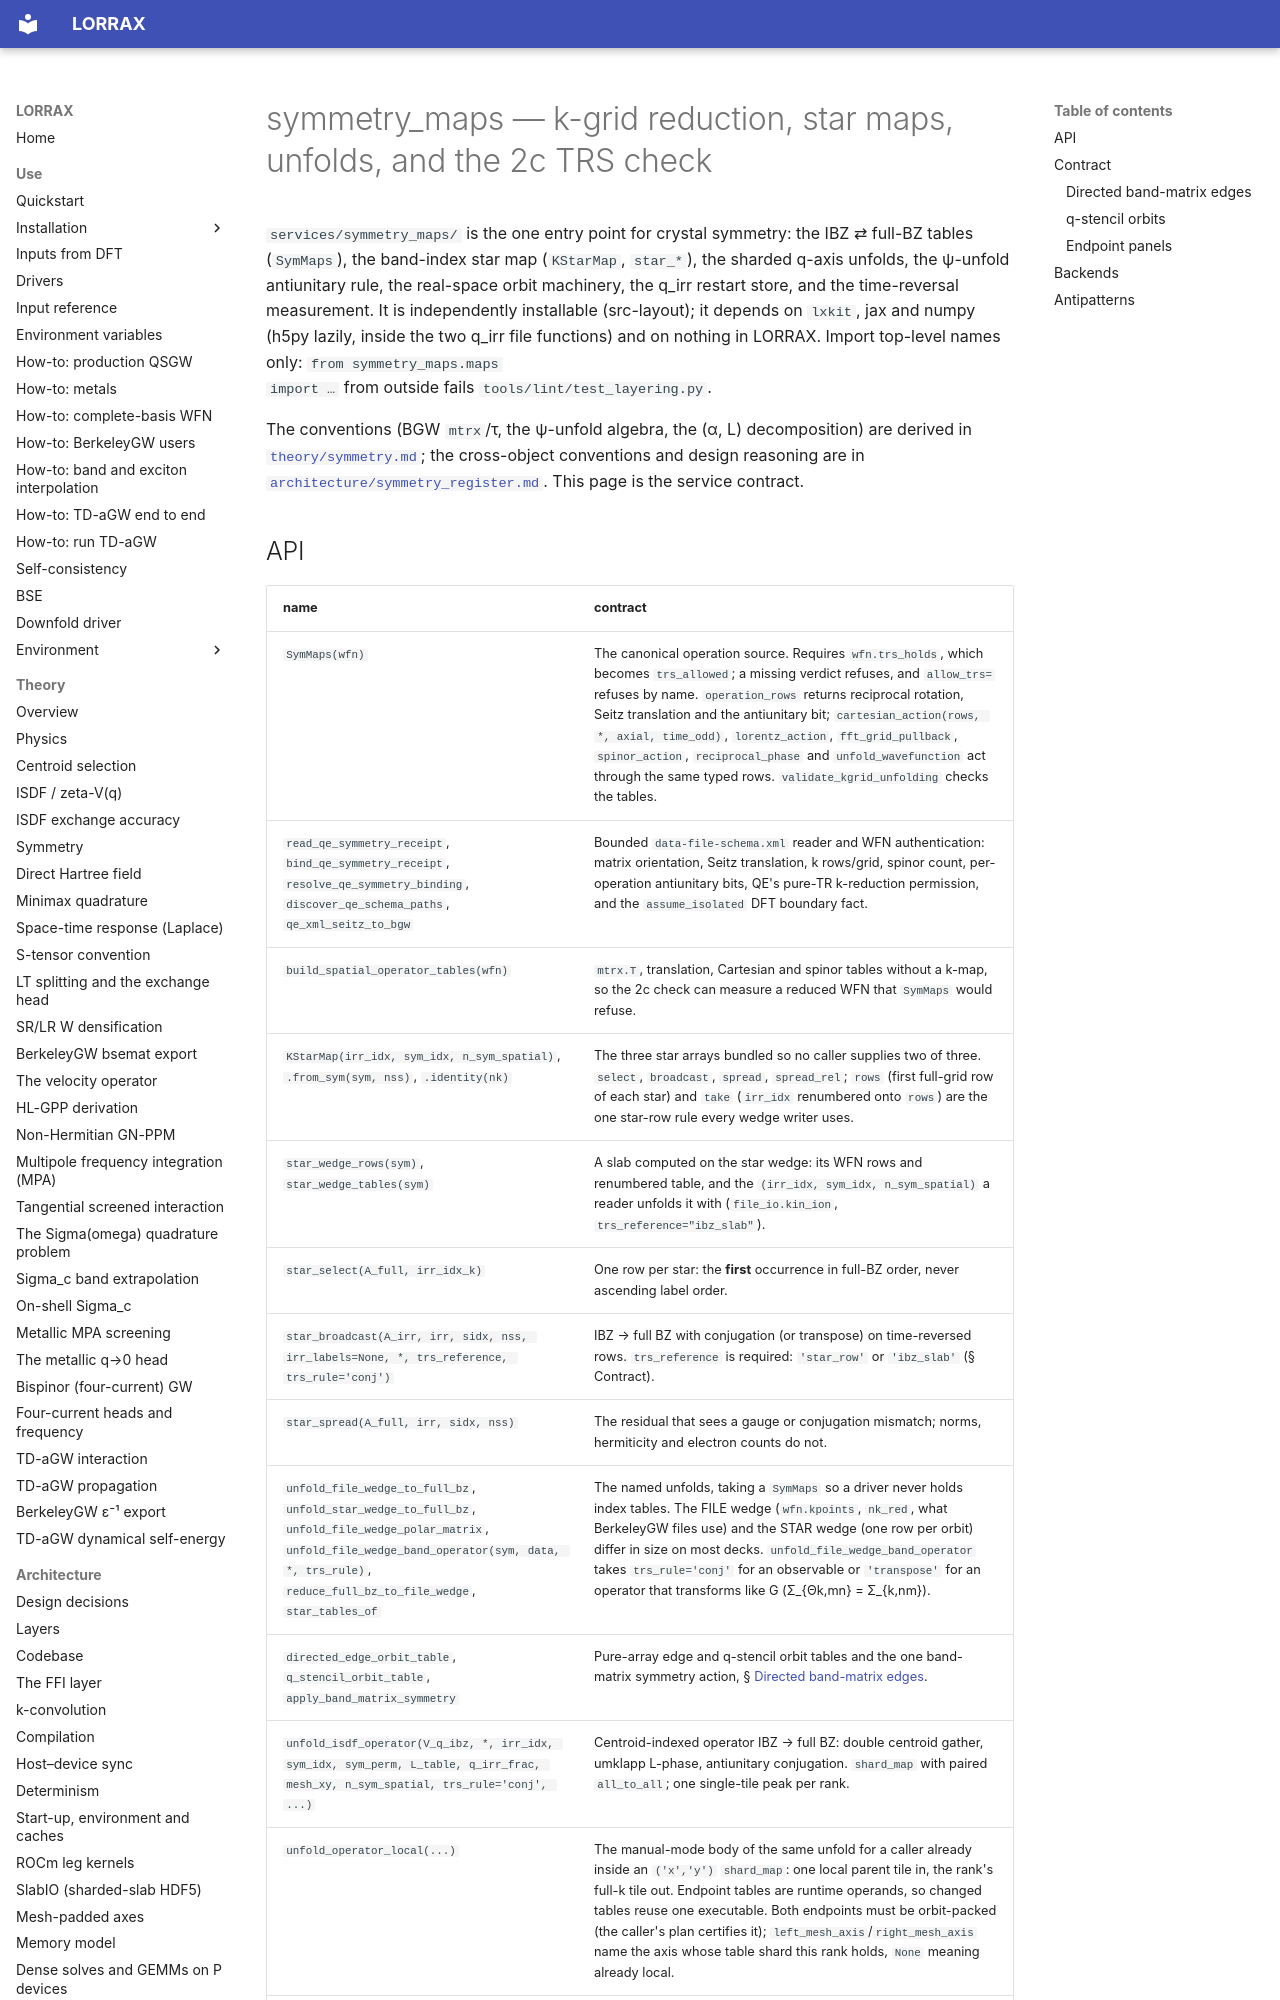

repository: jackmcarthur/lorrax · page: services/symmetry_maps/index.html · generator: mkdocs

# symmetry_maps — k-grid reduction, star maps, unfolds, and the 2c TRS check

`services/symmetry_maps/` is the one entry point for crystal symmetry: the
IBZ ⇄ full-BZ tables (`SymMaps`), the band-index star map (`KStarMap`,
`star_*`), the sharded q-axis unfolds, the ψ-unfold antiunitary rule, the
real-space orbit machinery, the q_irr restart store, and the time-reversal
measurement. It is independently installable (src-layout); it depends on
`lxkit`, jax and numpy (h5py lazily, inside the two q_irr file functions) and
on nothing in LORRAX. Import top-level names only: `from symmetry_maps.maps
import …` from outside fails `tools/lint/test_layering.py`.

The conventions (BGW `mtrx`/τ, the ψ-unfold algebra, the (α, L)
decomposition) are derived in [`theory/symmetry.md`](../theory/symmetry.md);
the cross-object conventions and design reasoning are in
[`architecture/symmetry_register.md`](../architecture/symmetry_register.md).
This page is the service contract.
